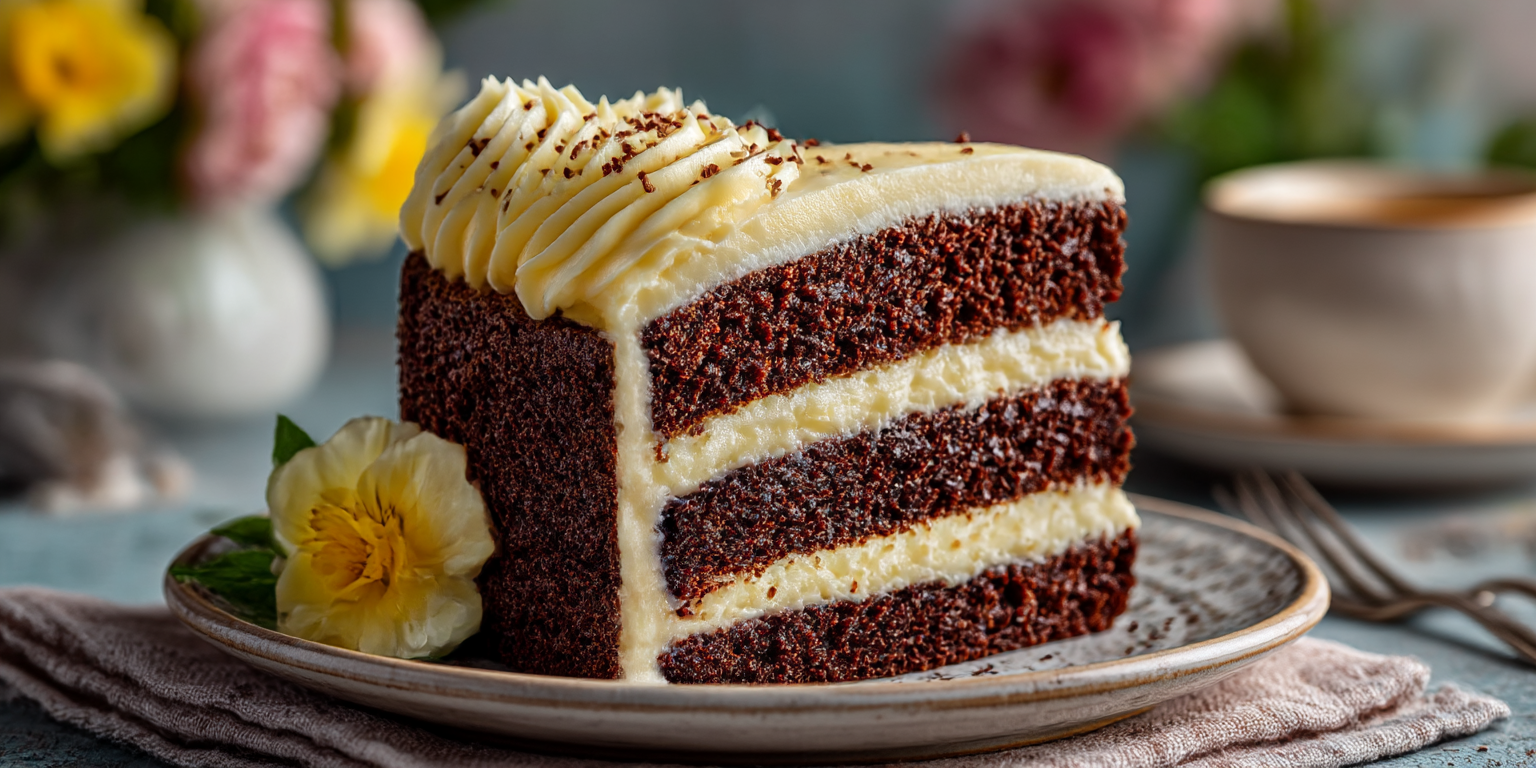
Generation parameters embedded in this image by Midjourney (PNG 'Description' text chunk):
Chocolate and Vanilla Cream Cake is the perfect dessert for those who canât choose between chocolate and vanilla. With moist chocolate cake layers filled with fluffy vanilla cream and finished with silky frosting, it delivers the best of both worlds in every slice. --ar 2:1 --stylize 300 --v 7 --draft Job ID: 95b3a0f9-96c5-4e62-bdd7-a8e2e1b0548c